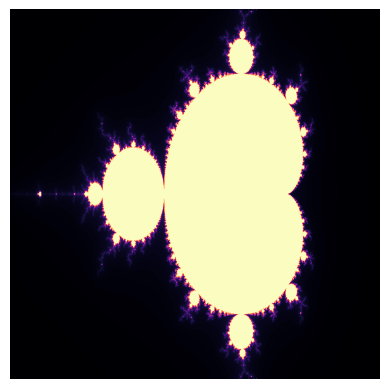

Source code (Python):

# import libraries
import numpy as np
import matplotlib.pyplot as plt


rows = 1000
cols = 1000
iterations = 150


def mandelbrot(c, z):
    global iterations
    count = 0
    for a in range(iterations):
        z = z**2 + c
        count += 1
        if(abs(z) > 4):
            break
    return count


def mandelbrot_set(x, y):
    m = np.zeros((len(x), len(y)))
    for i in range(len(x)):
        for j in range(len(y)):
            c = complex(x[i], y[j])
            z = complex(0, 0)
            count = mandelbrot(c, z)
            m[i, j] = count
    return m


x = np.linspace(-2, 1, rows)
y = np.linspace(-1, 1, cols)


m = mandelbrot_set(x, y)


plt.imshow(m.T, cmap = "magma")
plt.axis("off")
plt.savefig('mandelbrot_set.png', dpi=300, bbox_inches='tight')
plt.show()